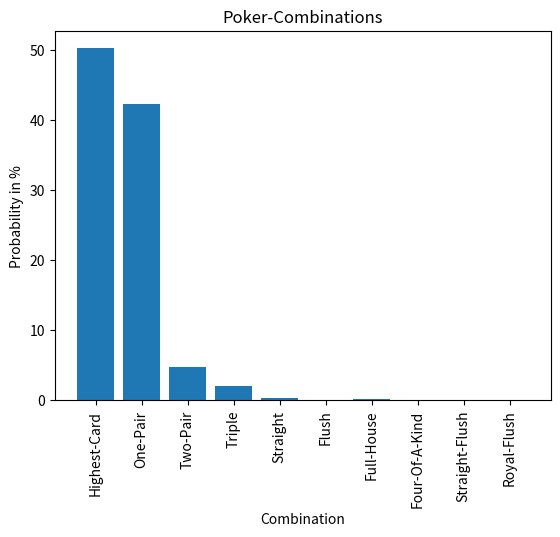

Write Python code to recreate this figure.
import random
import sys
import re
from matplotlib import pyplot as plt


def print_cards(raw_cards, cards_in_total):
    # Method which prints the drawn cards to make them more easier to read
    new_cards = []
    cards_per_color = cards_in_total / 4
    for c in raw_cards:
        if int(getCardInfo(c)[1]) == cards_per_color + 1 - 3 :          #lowest card has value of 2 --> + 1
            new_cards.append(getCardInfo(c)[0] + ": J")
        elif int(getCardInfo(c)[1]) == cards_per_color + 1 - 2 :
            new_cards.append(getCardInfo(c)[0] + ": Q")
        elif int(getCardInfo(c)[1]) == cards_per_color + 1 - 1:
            new_cards.append(getCardInfo(c)[0] + ": K")
        elif int(getCardInfo(c)[1]) == cards_per_color + 1:
            new_cards.append(getCardInfo(c)[0] + ": A")
        else:
            new_cards.append(getCardInfo(c)[0] + ": " + getCardInfo(c)[1])

    print(new_cards)


def cards(cards_in_total):
    # Method which creates a list that contains all possible cards in a poker card-deck
    poker_cards = [None] * cards_in_total
    cards_per_color = cards_in_total / 4
    colors = ["red", "black", "yellow", "green"]
    run_colors = 0
    run_values = 2
    for i in range(0, cards_in_total):
        combine = colors[run_colors - 1] + ":" + str(run_values)        # combine a color and a value to a new card
        poker_cards[i] = combine                                        # assign the new card to the list
        if i % cards_per_color == 0:                         # if we reach the highest number of a color --> next color
            run_colors += 1
        run_values += 1
        if run_values == cards_per_color + 2:                           # lowest card has value of 2 --> + 2
            run_values = 2
    return poker_cards


def draw(all_cards, howmany, cards_in_total):
    # Method which draws 'howmany' cards of the 'cards_in_total'
    poker_cards = all_cards
    for i in range(howmany):
        index = random.randrange(len(poker_cards) - i)                   # get the index of the random drawn card
        last_pos = len(poker_cards) - 1 - i
        poker_cards[last_pos], poker_cards[index] = poker_cards[index], poker_cards[last_pos]  # switch cards

    print_cards(sorted(poker_cards[-howmany:], key=sortby), cards_in_total)  # prints the randomly drawn cards(sorted
    return sorted(poker_cards[-howmany:], key=sortby)     # returns the randomly drawn cards (sorted)


def sortby(x):
    # Method used as key to sort the drawn cards by value
    try:
        return int(x.split(':')[1])
    except ValueError:
        return float('inf')


# ----------------Poker-Combinations---------------------
# shorturl.at/JMOW7

def getCardInfo(card):
    # Method that returns a List which contains the color and value of a single card
    info = card.split(':')
    return info


def getCardValues(drawnCards):
    # Method that returns a List which contains the values of the drawn cards
    values = []
    for x in drawnCards:
        card_val = getCardInfo(x)[1]
        values.append(int(card_val))
    return values


def getCardColors(drawnCards):
    # Method that returns a List which contains the colors of the drawn cards
    colors = []
    for x in drawnCards:
        color = getCardInfo(x)[0]
        colors.append(color)
    return colors


def isRoyalFlush(drawnCards, howmany, cards_in_total):
    # Method that checks if the drawn cards consist of a Royal Flush
    colors = getCardColors(drawnCards)
    values = getCardValues(drawnCards)
    cards_per_color = int(cards_in_total / 4)
    if all(item == "yellow" for item in colors) and min(values) == cards_per_color - howmany + 2 and checkRow(values):
        return True
    elif all(item == "red" for item in colors) and min(values) == cards_per_color - howmany + 2 and checkRow(values):
        return True
    elif all(item == "green" for item in colors) and min(values) == cards_per_color - howmany + 2 and checkRow(values):
        return True
    elif all(item == "black" for item in colors) and min(values) == cards_per_color - howmany + 2 and checkRow(values):
        return True
    else:
        return False


def isStraightFlush(drawnCards):
    # Method that checks if the drawn cards consist of a Straight Flush
    colors = getCardColors(drawnCards)
    values = getCardValues(drawnCards)
    if all(item == "yellow" for item in colors) and checkRow(values):
        return True
    if all(item == "red" for item in colors) and checkRow(values):
        return True
    if all(item == "green" for item in colors) and checkRow(values):
        return True
    if all(item == "black" for item in colors) and checkRow(values):
        return True
    return False


def checkRow(values):
    return sorted(values) == list(range(min(values), max(values) + 1))  # Überprüfen ob Werte in Reihe sind


def isOfAKind(howManyOfKind, howOften, drawnCards):
    # Method that checks if the drawn cards consist of a Two/Tree-Of-A-Kind
    values = getCardValues(drawnCards)
    sum_ofAKind = 0
    val_count = {card: values.count(card) for card in values}
    for x in val_count.values():
        if x == howManyOfKind:
            sum_ofAKind += 1

    if sum_ofAKind == howOften:
        return True

    return False


def isFullHouse(drawnCards):
    # Method that checks if the drawn cards consist of a Full House
    values = getCardValues(drawnCards)
    colors = getCardColors(drawnCards)

    val_count = {card: values.count(card) for card in values}
    col_count = {card: colors.count(card) for card in colors}
    if 3 in val_count.values() and 2 in val_count.values():
        return True
    return False


def isFlush(drawnCards):
    # Method that checks if the drawn cards consist of a Flush
    colors = getCardColors(drawnCards)
    if all(item == "yellow" for item in colors) or \
            all(item == "red" for item in colors) or \
            all(item == "black" for item in colors) or \
            all(item == "yellow" for item in colors):
        return True
    else:
        return False


def isStraight(drawnCards):
    # Method that checks if the drawn cards consist of a Straight
    colors = getCardColors(drawnCards)
    values = getCardValues(drawnCards)
    if not all(x == colors for x in colors) and checkRow(values):
        return True

    return False


def isPairVar(nrPairs, drawnCards):
    # Method that checks if the drawn cards consist of one or two Pair/s
    values = getCardValues(drawnCards)
    val_count = {card: values.count(card) for card in values}
    sum_pairs = 0
    for x in val_count.values():
        if x == 2:
            sum_pairs += 1
    if sum_pairs == nrPairs:
        return True
    return False


def isHighestCard(drawnCards):
    # Method that returns the highest card of the drawn cards
    return drawnCards[len(drawnCards) - 1]


def stats(howOften, nr_cards, cards_in_total):
    # Method that performs a certain number of draws and returns the probabilities of the combinations in a statistic
    if cards_in_total % 4 != 0:
        print("The number of cards must be a multiple of 4")
        sys.exit()
    sum_highestCard = sum_OnePair = sum_TwoPair = sum_Triple = sum_FourOfAKind = sum_Flush = sum_StraightFlush = \
        sum_RoyalFlush = sum_FullHouse = sum_Straight = 0
    for x in range(howOften):
        drawn = draw(cards(cards_in_total), nr_cards, cards_in_total )
        if isRoyalFlush(drawn, nr_cards, cards_in_total):
            sum_RoyalFlush += 1
        elif isStraightFlush(drawn):
            sum_StraightFlush += 1
        elif isOfAKind(4, 1, drawn):
            sum_FourOfAKind += 1
        elif isFullHouse(drawn):
            sum_FullHouse += 1
        elif isFlush(drawn):
            sum_Flush += 1
        elif isStraight(drawn):
            sum_Straight += 1
        elif isOfAKind(3, 1, drawn):
            sum_Triple += 1
        elif isPairVar(2, drawn):
            sum_TwoPair += 1
        elif isPairVar(1, drawn):
            sum_OnePair += 1
        else:
            sum_highestCard += 1

        prop_highestCard = sum_highestCard / howOften * 100
        prop_OnePair = sum_OnePair / howOften * 100
        prop_TwoPair = sum_TwoPair / howOften * 100
        prop_Triple = sum_Triple / howOften * 100
        prop_FourOfAKind = sum_FourOfAKind / howOften * 100
        prop_Flush = sum_Flush / howOften * 100
        prop_StraightFlush = sum_StraightFlush / howOften * 100
        prop_RoyalFlush = sum_RoyalFlush / howOften * 100
        prop_FullHouse = sum_FullHouse / howOften * 100
        prop_Straight = sum_Straight / howOften * 100

    print("-----------------------------------------------------------------")
    print("Number of drawn cards:     \t", nr_cards)
    print("Number of Rounds:          \t", howOften)
    print("Highest-Card:              \t", str(round(prop_highestCard, 4)), " %")
    print("One-Pair:                  \t", str(round(prop_OnePair, 4)), " %")
    print("Two-Pair:                  \t", str(round(prop_TwoPair, 4)), " %")
    print("Triple:                    \t", str(round(prop_Triple, 4)), " %")
    print("Straight:                  \t", str(round(prop_Straight, 4)), " %")
    print("Flush:                     \t", str(round(prop_Flush, 4)), " %")
    print("Full-House:                \t", str(round(prop_FullHouse, 4)), " %")
    print("Four-Of-A-Kind:            \t", str(round(prop_FourOfAKind, 4)), " %")
    print("Straight-Flush:            \t", str(round(prop_StraightFlush, 4)), " %")
    print("Royal-Flush:               \t", str(round(prop_RoyalFlush, 4)), " %")




    x = ["Highest-Card", "One-Pair", "Two-Pair", "Triple", "Straight", "Flush", "Full-House", "Four-Of-A-Kind",
         "Straight-Flush", "Royal-Flush"]
    y = [round(prop_highestCard, 4), round(prop_OnePair, 4), round(prop_TwoPair, 4), round(prop_Triple, 4),
         round(prop_Straight, 4), round(prop_Flush, 4), round(prop_FullHouse, 4), round(prop_FourOfAKind, 4),
         round(prop_StraightFlush, 4), round(prop_RoyalFlush, 4)]
    plt.bar(x, y, align="center")
    plt.title("Poker-Combinations")
    plt.xlabel("Combination")
    plt.ylabel("Probability in %")
    plt.xticks(rotation=90)
    plt.show()


if __name__ == '__main__':
    stats(100000, 5, 52)
